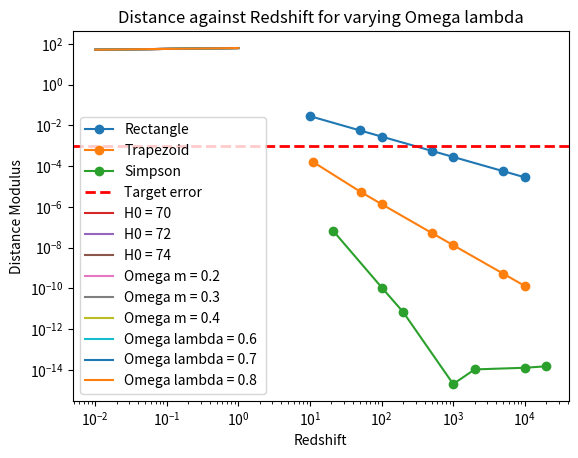

Generate this figure with matplotlib:
#Computer Modelling
# [redacted]
#Unit 1

import matplotlib.pyplot as plt
import numpy as np
from scipy import constants
from scipy.interpolate import interp1d
import math as m

c = constants.speed_of_light

def main():
    cosmo = Cosmology(72, 0.3, 0.7)
    no_of_points = 1000
    z = 1
    #z_array = [0.0243, 0.385, 0.4762, 0.8745, 0.537, 0.048, 0.892, 0.9542]
    z_array = np.linspace(0, 1, 100)

    integrand = demoCosmology(cosmo, z, no_of_points) #to test the functions in the Cosmology class
    graphDistanceError(cosmo, z)
    #graphCumulative(cosmo, z, no_of_points)
    interpolate(cosmo, z_array, no_of_points)
    distance_mod, z_array = distanceModuli(cosmo, z_array, no_of_points)
    graphDistanceModulus(z_array, no_of_points)

    #c = Cosmology(H0, Omega_m, Omega_lambda)
    #graphVaryZ()
    #graphVaryOmegaM()
    #graphSetOmegaM()
    #printCosmo()
    

class Cosmology:
    def __init__(self,H0,Omega_m,Omega_lambda):         #__init__ is used to initalise variables when a new instance of the class is created
        self.H0=H0                                      #self is used so that when a new instance is created, the attributes of the class keep their original value
        self.Omega_m = Omega_m
        self.Omega_lambda = Omega_lambda
        self.Omega_k = round(1 - (self.Omega_lambda + self.Omega_m),6)

    def computeIntegrand(self, z):
        integrand = 1/np.sqrt(self.Omega_m*(1+z)**3 + self.Omega_k*(1+z)**2 + self.Omega_lambda)
        return integrand
    
    def univFlat(self):
        if self.Omega_k == 0:
            print("Universe is flat")
        else:
            print("Universe is NOT flat")
        return self.Omega_k

    def modLambda(self, new_Omega_m):
        self.Omega_m = new_Omega_m
        self.Omega_lambda = 1 - self.Omega_m
        return self.Omega_lambda
    
    def modM(self, new_Omega_lambda):
        self.Omega_lambda = new_Omega_lambda
        self.Omega_m = 1 - self.Omega_lambda
        return self.Omega_m
    
    def calcOmegamh2(self):
        h = self.H0/100
        Omegamh2 = self.Omega_m*h**2
        return Omegamh2
    
    def __str__(self):
        return (f"Cosmology with H0 = {self.H0}, Omega_m = {self.Omega_m}, Omega_lambda = {self.Omega_lambda}, Omega_k = {self.Omega_k}")
    
    def rectangle(self, n, z):
        delta_x = z/n
        integral = 0
        for i in range(n):
            xi = i*delta_x
            integral += self.computeIntegrand(xi)

        integral = delta_x * integral
        distance = integral *((constants.speed_of_light/1000) / self.H0)
        #print("distance with rectangle:", distance) #in units Mpc
        
        return distance

    def trapezoid(self, n, z):
        delta_x = z/(n-1)
        integral = 0

        for i in range(1, n-1):
            xi = i*delta_x
            integral += self.computeIntegrand(xi)
        integral = 2*integral

        x0 = 0
        xn_minus_one = (n-1)*delta_x
        fx0 = self.computeIntegrand(x0)
        fxn_minus_one = self.computeIntegrand(xn_minus_one)

        integral = fx0 + integral + fxn_minus_one
        integral = (delta_x/2)*integral

        distance = integral *((constants.speed_of_light/1000) / self.H0)
        #print("distance with trapezoid:",distance) #in units Mpc
        
        return distance

    def simpson(self, n, z):
        delta_x = z/(2*n)

        sum1 = 0
        sum2 = 0

        for i in range(n):
            xi1 = ((2*i)+1)*delta_x
            sum1 += self.computeIntegrand(xi1)

        for i in range(1, n):
            xi2 = (2*i)*delta_x
            sum2 += self.computeIntegrand(xi2)

        x0 = 0
        x2n = 2*n*delta_x
        fx0 = self.computeIntegrand(x0)
        fx2n = self.computeIntegrand(x2n)

        integral = (delta_x/3)*(fx0 + (4*sum1) + (2*sum2) + fx2n)

        distance = integral *((c/1000) / self.H0)
        #print("distance with Simpsons:",distance) #in units Mpc

        return distance
    
    def cumulative(self, n, z):
        delta_x = z/(n-1)
        z_range = np.linspace(0, z, num=n)
        distances = np.zeros(n)

        prev_f = self.computeIntegrand(z_range[0])

        for i in range(1, n):
            curr_f = self.computeIntegrand(z_range[i])
            distances[i] = distances[i-1] + 0.5 * delta_x * (curr_f + prev_f)
            prev_f = curr_f
        distances *= (c / 1000) / self.H0

        return z_range, distances
    
    
def graphCumulative(cosmo, z, n):
    z_range, distances = cosmo.cumulative(n, z)

    plt.plot(z_range, distances, label="distances against redshift values")
    plt.xlabel("Redshift")
    plt.ylabel("Distance (Mpc)")
    plt.title("Cumulative Trapezoid Distance against Redshift")
    plt.show()

def interpolate(cosmo, array, n):
    zmax = np.max(array)

    z_range, distances = cosmo.cumulative(n, zmax)
    interp = interp1d(z_range, distances)
    interp_array = interp(array)

    return interp_array

def distanceModuli(cosmo, z_array, n):
    distance_mod = []

    interp_array = interpolate(cosmo, z_array, n)
    
    for i, zi in enumerate(z_array):
        

        x = m.sqrt(abs(cosmo.Omega_k)) * (cosmo.H0 * interp_array[i])/c

        if cosmo.Omega_k > 0:
            S = m.sinh(x)
            Dl = (1 + zi) * ((c/1000)/cosmo.H0) * (1 / m.sqrt(abs(cosmo.Omega_k))) * S

        elif cosmo.Omega_k == 0:
            D_C = interp_array[i] * ((c / 1000) / cosmo.H0)
            Dl = (1+zi) * D_C

        else:
            S = m.sin(x)
            Dl = (1 + zi) * ((c/1000) / cosmo.H0) * (1 / m.sqrt(abs(cosmo.Omega_k))) * S
        
        #handles the case where Dl may have been 0 or negative causing a divide by 0 error
        if Dl > 0:
            mu = (5*np.log10(Dl)) + 25
        else:
            mu = np.nan

        distance_mod.append(mu)


    return distance_mod, z_array

def graphDistanceModulus(z_array, n):

    idx = np.argsort(z_array)
    z_sorted = [z_array[i] for i in idx]

    #varying H0
    H0_values = [70, 72, 74]
    Omega_m = 0.3
    Omega_lambda = 0.7

    for H0_val in H0_values:
        cosmoH0 = Cosmology(H0_val, Omega_m, Omega_lambda)
        mu_array, z_array = distanceModuli(cosmoH0, z_sorted, n)

        plt.plot(z_sorted, mu_array, label = f"H0 = {H0_val} ")
    
    plt.xlabel("Redshift")
    plt.ylabel("Distance Modulus")
    plt.title("Distance against Redshift for varying H0")
    plt.legend()
    plt.show()


    #varying omega m
    H0 = 72
    Omega_m_values = [0.2, 0.3, 0.4]
    Omega_lambda = 0.7

    for m_val in Omega_m_values:
        cosmoM = Cosmology(H0, m_val, (1 - m_val))
        mu_array, z_array = distanceModuli(cosmoM, z_sorted, n)

        plt.plot(z_sorted, mu_array, label = f"Omega m = {m_val} ")
    
    plt.xlabel("Redshift")
    plt.ylabel("Distance Modulus")
    plt.title("Distance against Redshift for varying Omega m")
    plt.legend()
    plt.show()


    #varying omega lambda
    H0 = 72
    Omega_m = 0.3
    Omega_lambda_values = [0.6, 0.7, 0.8]

    for l_val in Omega_lambda_values:
        cosmoL = Cosmology(H0, (1-l_val), l_val)
        mu_array, z_array = distanceModuli(cosmoL, z_sorted, n)

        plt.plot(z_sorted, mu_array, label = f"Omega lambda = {l_val} ")

    plt.xlabel("Redshift")
    plt.ylabel("Distance Modulus")
    plt.title("Distance against Redshift for varying Omega lambda")
    plt.legend()
    plt.show()


def demoCosmology(cosmo, z, no_of_points):
    #no_of_points = 1000
    
    """print(cosmo)

    omegaK = cosmo.univFlat()
    print("Omega k is: ",omegaK)"""

    #integrand = cosmo.computeIntegrand(z)
    #print("The result of the integrand is: ",integrand)

    cosmo.rectangle(no_of_points, z)
    cosmo.trapezoid(no_of_points,z)
    cosmo.simpson(no_of_points, z)

    cosmo.cumulative(no_of_points, z)


def graphDistanceError(cosmo, z):

    step_values = [10, 50, 100, 500, 1000, 5000, 10000]

    #get a reference "true" value
    true_distance = cosmo.simpson(100000, z)

    rect_errors = []
    rect_evals = []
    trap_errors = []
    trap_evals = []
    simp_errors = []
    simp_evals = []

    for n in step_values:
        dist = cosmo.rectangle(n, z)
        rect_errors.append(abs(dist - true_distance) / abs(true_distance))
        rect_evals.append(n)

    for n in step_values:
        dist = cosmo.trapezoid(n, z)
        trap_errors.append(abs(dist - true_distance) / abs(true_distance))
        trap_evals.append(n+1)

    for n in step_values:
        dist = cosmo.simpson(n, z)
        simp_errors.append(abs(dist - true_distance) / abs(true_distance))
        simp_evals.append(2*n+1)

    target_accuracy = 0.001


    #plotting
    plt.loglog(rect_evals, rect_errors, "o-", label="Rectangle")
    plt.loglog(trap_evals, trap_errors, "o-", label="Trapezoid")
    plt.loglog(simp_evals, simp_errors, "o-", label="Simpson")

    plt.axhline(y=target_accuracy, color="r", linestyle="--", linewidth=2, label="Target error")

    plt.xlabel("Number of evaluations")
    plt.ylabel("Absolute fractional error")
    plt.legend()
    plt.show()

def graphVaryZ():
    cosmo = Cosmology(70, 0.3, 0.7)
    xVal = np.linspace(0,1,100)
    yVal = cosmo.computeIntegrand(xVal)
    plt.plot(xVal,yVal)
    plt.grid()
    plt.xlabel("z values")
    plt.ylabel("integrand")
    plt.title("integrand against z")
    plt.show()

def graphVaryOmegaM():
    xVal = np.linspace(0, 1, 100)
    Omega_m_values = [0.2, 0.3, 0.4]
    for Omega_m in Omega_m_values:
        cosmo = Cosmology(70, Omega_m, 1-Omega_m)
        yVal = cosmo.computeIntegrand(xVal)
        plt.plot(xVal, yVal, label=f"Omega m = {Omega_m}")
    plt.xlabel("z values")
    plt.ylabel("integrand")
    plt.title("Integrand for different omega m")
    plt.legend()
    plt.show()
    #changing Omega m by a small amount has a large affect on the integrand. 
    #smaller omega m results in a larger integrand for high z, but integand will converge for all omega m at low z

def graphSetOmegaM():
    cosmo = Cosmology(70, 0.3, 0.7)
    xVal = np.linspace(0, 1, 100)
    Omega_m_values = [0.2, 0.3, 0.4]

    for Omega_m in Omega_m_values:
        cosmo.modLambda(Omega_m)        #updates Omega_m in Cosmology class for cosmo instance 
        yVal = cosmo.computeIntegrand(xVal)
        plt.plot(xVal,yVal, label=f"Omega m = {Omega_m}. Omega lambda = {cosmo.Omega_lambda}")
    
    plt.xlabel("z values")
    plt.ylabel("integrand")
    plt.title("Integrand for different omega m, with one Cosmology object")
    plt.legend()
    plt.show()
    
    #appears to be no difference in the plot where multiple objects of Cosmology were made, and where only one object was made.
    #input values are the same between the two plots, so this makes sense

def printCosmo():
    c1 = Cosmology(70, 0.2, 0.8)    #assuming 0 curvature
    c2 = Cosmology(80, 0.5, 0.3)
    c3 = Cosmology(90, 0.4,0.5)
    print(c1)
    print(c2)
    print(c3)

    #Each instance of Cosmology is printed with its associated parameters that are defined in the initalising method.
    #Omega_k is calculated using Omega_lambda and Omega_m.

if __name__ == "__main__":
    
    main()




   